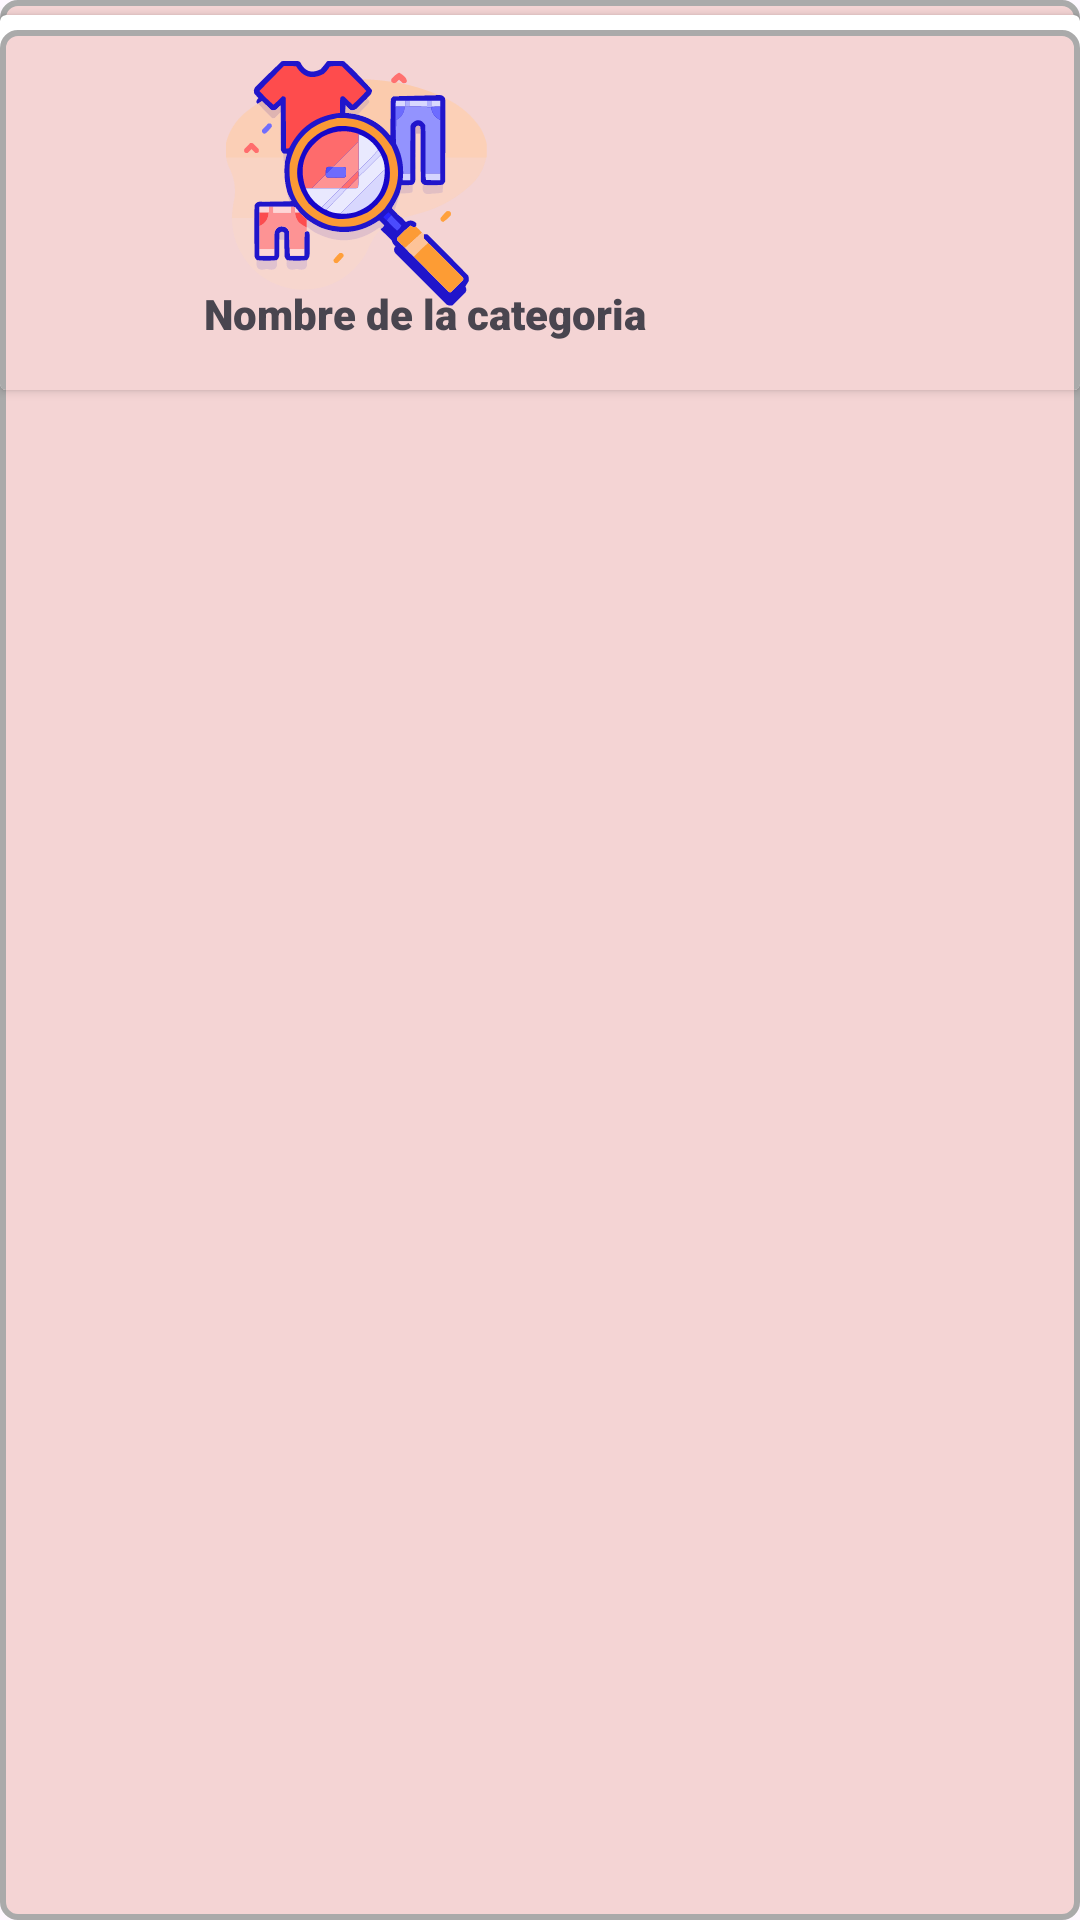

Android layout source for this screen:
<!-- AndroidManifest.xml: application theme Theme.ProyectoPDM2024GT3Grupo1 -->
<!-- res/layout/detalle_item_categoria.xml -->
<?xml version="1.0" encoding="utf-8"?>
<FrameLayout xmlns:android="http://schemas.android.com/apk/res/android"
    xmlns:app="http://schemas.android.com/apk/res-auto"
    xmlns:tools="http://schemas.android.com/tools"
    android:layout_width="match_parent"
    android:background="@drawable/borderosa"
    android:layout_height="130dp">

    <androidx.cardview.widget.CardView
        android:id="@+id/cardCategoria"
        android:layout_width="match_parent"
        android:layout_height="125dp"
        android:layout_marginTop="5dp"
        android:background="@drawable/borderosa">

        <androidx.constraintlayout.widget.ConstraintLayout
            android:layout_width="match_parent"
            android:layout_height="130dp"
            android:layout_marginTop="5dp"
            android:background="@drawable/borderosa">


            <TextView
                android:id="@+id/txtIdCategorias"
                android:layout_width="180dp"
                android:layout_height="29dp"
                android:layout_marginStart="68dp"
                android:fontFamily="sans-serif-black"
                android:text="Nombre de la categoria"
                android:textSize="14sp"
                app:layout_constraintBottom_toBottomOf="parent"
                app:layout_constraintEnd_toEndOf="parent"
                app:layout_constraintHorizontal_bias="0.0"
                app:layout_constraintStart_toStartOf="parent"
                app:layout_constraintTop_toTopOf="parent"
                app:layout_constraintVertical_bias="0.841" />

            <ImageView
                android:id="@+id/imagenCategoria"
                android:layout_width="87dp"
                android:layout_height="90dp"
                android:layout_marginStart="68dp"
                app:layout_constraintBottom_toBottomOf="parent"
                app:layout_constraintEnd_toEndOf="parent"
                app:layout_constraintHorizontal_bias="0.036"
                app:layout_constraintStart_toStartOf="parent"
                app:layout_constraintTop_toTopOf="parent"
                app:layout_constraintVertical_bias="0.15"
                app:srcCompat="@drawable/ic_categoria_universal" />


        </androidx.constraintlayout.widget.ConstraintLayout>
    </androidx.cardview.widget.CardView>


</FrameLayout>
<!-- resources referenced by this layout -->
<resources>
  <!-- drawable borderosa (drawable) -->
  <?xml version="1.0" encoding="utf-8"?>
  <shape xmlns:android="http://schemas.android.com/apk/res/android">
      <solid android:color="#F4D4D4" />
      <stroke
          android:width="2dp"
          android:color="@android:color/darker_gray"
          />
      <corners android:radius="5dp" />
  </shape>
  <!-- drawable ic_categoria_universal: vector/xml drawable (drawable, 27321 chars, omitted) -->
  <style name="Theme.ProyectoPDM2024GT3Grupo1" parent="Theme.MaterialComponents.DayNight.DarkActionBar">
          
          <item name="colorPrimary">@color/purple_500</item>
          <item name="colorPrimaryVariant">@color/purple_700</item>
          <item name="colorOnPrimary">@color/white</item>
          
          <item name="colorSecondary">@color/teal_200</item>
          <item name="colorSecondaryVariant">@color/teal_700</item>
          <item name="colorOnSecondary">@color/black</item>
          
          <item name="android:statusBarColor">?attr/colorPrimaryVariant</item>
          
      </style>
  <color name="purple_500">#FF6200EE</color>
  <color name="purple_700">#FF3700B3</color>
  <color name="white">#FFFFFFFF</color>
  <color name="teal_200">#FF03DAC5</color>
  <color name="teal_700">#FF018786</color>
  <color name="black">#FF000000</color>
</resources>
